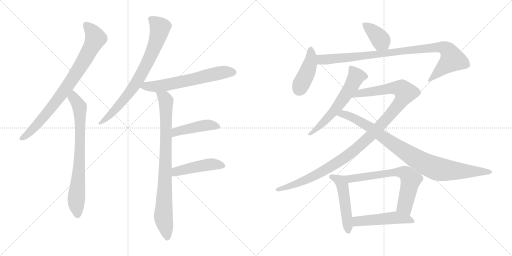
t = 0.00 s
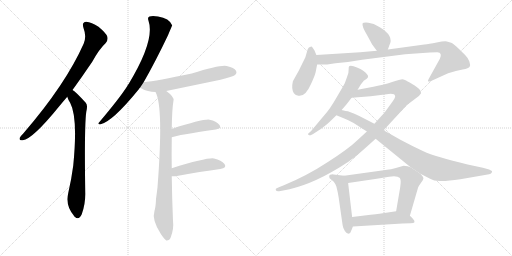
t = 2.56 s
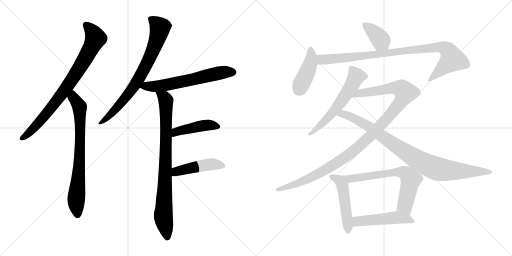
t = 5.12 s
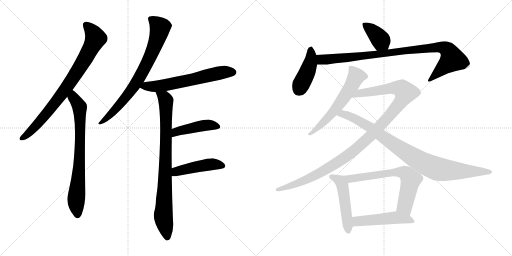
t = 7.68 s
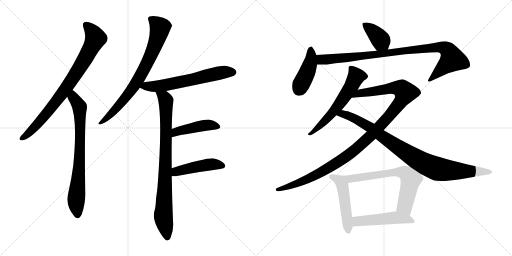
t = 10.23 s
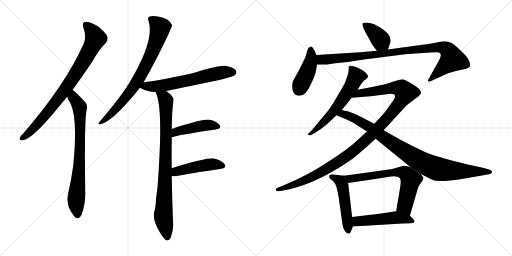
t = 12.79 s

The animated SVG that drew these frames (rendered in a browser with its animation timeline set to each time). Animation: 16 CSS @keyframes rules; one cycle of 12.79 s.

<svg version="1.1" viewBox="0 0 2048 1024" xmlns="http://www.w3.org/2000/svg">
  <g stroke="lightgray" stroke-dasharray="1,1" stroke-width="1" transform="scale(4, 4)">
    <line x1="0" y1="0" x2="256" y2="256"></line>
    <line x1="256" y1="0" x2="0" y2="256"></line>
    <line x1="128" y1="0" x2="128" y2="256"></line>
    <line x1="0" y1="128" x2="256" y2="128"></line>
    <line x1="256" y1="0" x2="512" y2="256"></line>
    <line x1="512" y1="0" x2="256" y2="256"></line>
    <line x1="384" y1="0" x2="384" y2="256"></line>
    <line x1="256" y1="128" x2="512" y2="128"></line>
  </g>
<g transform="scale(1, -1) translate(0, -850)">
   <style type="text/css">
    @keyframes keyframes0 {
      from {
       stroke: black;
       stroke-dashoffset: 819;
       stroke-width: 128;
       }
       73% {
       animation-timing-function: step-end;
       stroke: black;
       stroke-dashoffset: 0;
       stroke-width: 128;
       }
       to {
       stroke: black;
       stroke-width: 1024;
       }
       }
       #make-me-a-hanzi-animation-0 {
         animation: keyframes0 0.916504s both;
         animation-delay: 0.000000s;
         animation-timing-function: linear;
       }
    @keyframes keyframes1 {
      from {
       stroke: black;
       stroke-dashoffset: 755;
       stroke-width: 128;
       }
       71% {
       animation-timing-function: step-end;
       stroke: black;
       stroke-dashoffset: 0;
       stroke-width: 128;
       }
       to {
       stroke: black;
       stroke-width: 1024;
       }
       }
       #make-me-a-hanzi-animation-1 {
         animation: keyframes1 0.864421s both;
         animation-delay: 0.916504s;
         animation-timing-function: linear;
       }
    @keyframes keyframes2 {
      from {
       stroke: black;
       stroke-dashoffset: 765;
       stroke-width: 128;
       }
       71% {
       animation-timing-function: step-end;
       stroke: black;
       stroke-dashoffset: 0;
       stroke-width: 128;
       }
       to {
       stroke: black;
       stroke-width: 1024;
       }
       }
       #make-me-a-hanzi-animation-2 {
         animation: keyframes2 0.872559s both;
         animation-delay: 1.780925s;
         animation-timing-function: linear;
       }
    @keyframes keyframes3 {
      from {
       stroke: black;
       stroke-dashoffset: 630;
       stroke-width: 128;
       }
       67% {
       animation-timing-function: step-end;
       stroke: black;
       stroke-dashoffset: 0;
       stroke-width: 128;
       }
       to {
       stroke: black;
       stroke-width: 1024;
       }
       }
       #make-me-a-hanzi-animation-3 {
         animation: keyframes3 0.762695s both;
         animation-delay: 2.653484s;
         animation-timing-function: linear;
       }
    @keyframes keyframes4 {
      from {
       stroke: black;
       stroke-dashoffset: 856;
       stroke-width: 128;
       }
       74% {
       animation-timing-function: step-end;
       stroke: black;
       stroke-dashoffset: 0;
       stroke-width: 128;
       }
       to {
       stroke: black;
       stroke-width: 1024;
       }
       }
       #make-me-a-hanzi-animation-4 {
         animation: keyframes4 0.946615s both;
         animation-delay: 3.416179s;
         animation-timing-function: linear;
       }
    @keyframes keyframes5 {
      from {
       stroke: black;
       stroke-dashoffset: 446;
       stroke-width: 128;
       }
       59% {
       animation-timing-function: step-end;
       stroke: black;
       stroke-dashoffset: 0;
       stroke-width: 128;
       }
       to {
       stroke: black;
       stroke-width: 1024;
       }
       }
       #make-me-a-hanzi-animation-5 {
         animation: keyframes5 0.612956s both;
         animation-delay: 4.362794s;
         animation-timing-function: linear;
       }
    @keyframes keyframes6 {
      from {
       stroke: black;
       stroke-dashoffset: 459;
       stroke-width: 128;
       }
       60% {
       animation-timing-function: step-end;
       stroke: black;
       stroke-dashoffset: 0;
       stroke-width: 128;
       }
       to {
       stroke: black;
       stroke-width: 1024;
       }
       }
       #make-me-a-hanzi-animation-6 {
         animation: keyframes6 0.623535s both;
         animation-delay: 4.975750s;
         animation-timing-function: linear;
       }
    @keyframes keyframes7 {
      from {
       stroke: black;
       stroke-dashoffset: 385;
       stroke-width: 128;
       }
       56% {
       animation-timing-function: step-end;
       stroke: black;
       stroke-dashoffset: 0;
       stroke-width: 128;
       }
       to {
       stroke: black;
       stroke-width: 1024;
       }
       }
       #make-me-a-hanzi-animation-7 {
         animation: keyframes7 0.563314s both;
         animation-delay: 5.599285s;
         animation-timing-function: linear;
       }
    @keyframes keyframes8 {
      from {
       stroke: black;
       stroke-dashoffset: 423;
       stroke-width: 128;
       }
       58% {
       animation-timing-function: step-end;
       stroke: black;
       stroke-dashoffset: 0;
       stroke-width: 128;
       }
       to {
       stroke: black;
       stroke-width: 1024;
       }
       }
       #make-me-a-hanzi-animation-8 {
         animation: keyframes8 0.594238s both;
         animation-delay: 6.162599s;
         animation-timing-function: linear;
       }
    @keyframes keyframes9 {
      from {
       stroke: black;
       stroke-dashoffset: 949;
       stroke-width: 128;
       }
       76% {
       animation-timing-function: step-end;
       stroke: black;
       stroke-dashoffset: 0;
       stroke-width: 128;
       }
       to {
       stroke: black;
       stroke-width: 1024;
       }
       }
       #make-me-a-hanzi-animation-9 {
         animation: keyframes9 1.022298s both;
         animation-delay: 6.756837s;
         animation-timing-function: linear;
       }
    @keyframes keyframes10 {
      from {
       stroke: black;
       stroke-dashoffset: 596;
       stroke-width: 128;
       }
       66% {
       animation-timing-function: step-end;
       stroke: black;
       stroke-dashoffset: 0;
       stroke-width: 128;
       }
       to {
       stroke: black;
       stroke-width: 1024;
       }
       }
       #make-me-a-hanzi-animation-10 {
         animation: keyframes10 0.735026s both;
         animation-delay: 7.779135s;
         animation-timing-function: linear;
       }
    @keyframes keyframes11 {
      from {
       stroke: black;
       stroke-dashoffset: 1132;
       stroke-width: 128;
       }
       79% {
       animation-timing-function: step-end;
       stroke: black;
       stroke-dashoffset: 0;
       stroke-width: 128;
       }
       to {
       stroke: black;
       stroke-width: 1024;
       }
       }
       #make-me-a-hanzi-animation-11 {
         animation: keyframes11 1.171224s both;
         animation-delay: 8.514161s;
         animation-timing-function: linear;
       }
    @keyframes keyframes12 {
      from {
       stroke: black;
       stroke-dashoffset: 922;
       stroke-width: 128;
       }
       75% {
       animation-timing-function: step-end;
       stroke: black;
       stroke-dashoffset: 0;
       stroke-width: 128;
       }
       to {
       stroke: black;
       stroke-width: 1024;
       }
       }
       #make-me-a-hanzi-animation-12 {
         animation: keyframes12 1.000326s both;
         animation-delay: 9.685385s;
         animation-timing-function: linear;
       }
    @keyframes keyframes13 {
      from {
       stroke: black;
       stroke-dashoffset: 498;
       stroke-width: 128;
       }
       62% {
       animation-timing-function: step-end;
       stroke: black;
       stroke-dashoffset: 0;
       stroke-width: 128;
       }
       to {
       stroke: black;
       stroke-width: 1024;
       }
       }
       #make-me-a-hanzi-animation-13 {
         animation: keyframes13 0.655273s both;
         animation-delay: 10.685711s;
         animation-timing-function: linear;
       }
    @keyframes keyframes14 {
      from {
       stroke: black;
       stroke-dashoffset: 674;
       stroke-width: 128;
       }
       69% {
       animation-timing-function: step-end;
       stroke: black;
       stroke-dashoffset: 0;
       stroke-width: 128;
       }
       to {
       stroke: black;
       stroke-width: 1024;
       }
       }
       #make-me-a-hanzi-animation-14 {
         animation: keyframes14 0.798503s both;
         animation-delay: 11.340984s;
         animation-timing-function: linear;
       }
    @keyframes keyframes15 {
      from {
       stroke: black;
       stroke-dashoffset: 495;
       stroke-width: 128;
       }
       62% {
       animation-timing-function: step-end;
       stroke: black;
       stroke-dashoffset: 0;
       stroke-width: 128;
       }
       to {
       stroke: black;
       stroke-width: 1024;
       }
       }
       #make-me-a-hanzi-animation-15 {
         animation: keyframes15 0.652832s both;
         animation-delay: 12.139487s;
         animation-timing-function: linear;
       }
</style>
<path d="M 290.0 490.5 Q 327.0 541.5 369.0 603.5 Q 397.0 654.5 423.0 678.5 Q 433.0 688.5 429.0 704.5 Q 425.0 717.5 394.0 743.5 Q 366.0 762.5 345.0 763.5 Q 326.0 762.5 334.0 738.5 Q 347.0 704.5 335.0 676.5 Q 263.0 513.5 93.0 316.5 Q 83.0 306.5 79.0 299.5 Q 75.0 286.5 91.0 289.5 Q 130.0 293.5 237.0 425.5 Q 252.0 443.5 269.0 463.5 L 290.0 490.5 Z" fill="lightgray"></path> 
<path d="M 269.0 463.5 Q 273.0 450.5 281.0 438.5 Q 312.0 380.5 293.0 188.5 Q 286.0 134.5 273.0 78.5 Q 261.0 27.5 295.0 -11.5 Q 296.0 -14.5 299.0 -16.5 Q 315.0 -32.5 327.0 -6.5 Q 342.0 33.5 341.0 78.5 Q 337.0 343.5 345.0 402.5 Q 352.0 429.5 343.0 439.5 Q 301.0 485.5 290.0 490.5 C 266.0 508.5 258.0 491.5 269.0 463.5 Z" fill="lightgray"></path> 
<path d="M 574.0 520.5 Q 622.0 604.5 672.0 709.5 Q 688.0 748.5 689.0 748.5 Q 677.0 778.5 632.0 784.5 Q 610.0 788.5 598.0 784.5 Q 589.0 780.5 594.0 767.5 Q 621.0 689.5 514.0 513.5 Q 511.0 512.5 510.0 507.5 Q 479.0 458.5 396.0 360.5 Q 389.0 353.5 400.0 352.5 Q 448.0 361.5 556.0 494.5 Q 557.0 497.5 560.0 499.5 L 574.0 520.5 Z" fill="lightgray"></path> 
<path d="M 665.0 486.5 Q 771.0 508.5 882.0 531.5 Q 931.0 543.5 940.0 550.5 Q 949.0 557.5 944.0 567.5 Q 937.0 579.5 907.0 586.5 Q 883.0 592.5 767.0 556.5 Q 626.0 526.5 575.0 521.5 Q 574.0 521.5 574.0 520.5 C 545.0 514.5 534.0 512.5 560.0 499.5 Q 561.0 499.5 564.0 497.5 Q 591.0 482.5 622.0 482.5 L 665.0 486.5 Z" fill="lightgray"></path> 
<path d="M 687.0 177.5 Q 686.0 235.5 687.0 290.5 Q 687.0 296.5 687.0 301.5 L 687.0 334.5 Q 688.0 413.5 694.0 448.5 Q 697.0 463.5 665.0 486.5 C 642.0 505.5 611.0 510.5 622.0 482.5 Q 655.0 422.5 630.0 101.5 Q 627.0 76.5 624.0 54.5 Q 623.0 23.5 618.0 7.5 Q 606.0 -28.5 644.0 -86.5 Q 657.0 -105.5 665.0 -111.5 Q 678.0 -112.5 683.0 -98.5 Q 696.0 -64.5 692.0 -32.5 Q 688.0 61.5 687.0 145.5 L 687.0 177.5 Z" fill="lightgray"></path> 
<path d="M 687.0 301.5 Q 711.0 310.5 863.0 332.5 Q 888.0 336.5 878.0 350.5 Q 866.0 366.5 838.0 371.5 Q 811.0 374.5 687.0 334.5 C 658.0 325.5 658.0 292.5 687.0 301.5 Z" fill="lightgray"></path> 
<path d="M 687.0 145.5 Q 693.0 144.5 702.0 145.5 Q 805.0 164.5 881.0 174.5 Q 909.0 178.5 898.0 194.5 Q 886.0 210.5 856.0 216.5 Q 828.0 220.5 687.0 177.5 C 658.0 168.5 657.0 147.5 687.0 145.5 Z" fill="lightgray"></path> 
<path d="M 1551.5 652.5 L 1557.5 669.5 Q 1577.5 707.5 1517.5 742.5 Q 1494.5 757.5 1473.5 759.5 Q 1452.5 760.5 1450.5 757.5 Q 1446.5 746.5 1467.5 711.5 L 1485.5 678.5 Q 1488.5 671.5 1507.5 647.5 C 1526.5 623.5 1541.5 624.5 1551.5 652.5 Z" fill="lightgray"></path> 
<path d="M 1265.5 630.5 L 1257.5 649.5 L 1248.5 662.5 Q 1247.5 665.5 1242.5 663.5 Q 1234.5 663.5 1230.5 652.5 L 1221.5 621.5 L 1195.5 568.5 L 1171.5 525.5 Q 1164.5 494.5 1175.5 477.5 Q 1182.5 468.5 1193.5 467.5 Q 1221.5 462.5 1243.5 513.5 Q 1258.5 545.5 1262.5 561.5 L 1268.5 592.5 L 1265.5 630.5 Z" fill="lightgray"></path> 
<path d="M 1507.5 647.5 L 1440.5 641.5 L 1265.5 630.5 C 1235.5 628.5 1238.5 592.5 1268.5 592.5 L 1308.5 592.5 L 1341.5 597.5 L 1391.5 602.5 L 1448.5 611.5 L 1620.5 633.5 L 1719.5 640.5 Q 1728.5 641.5 1749.5 641.5 Q 1770.5 640.5 1759.5 615.5 L 1718.5 541.5 Q 1709.5 526.5 1712.5 525.5 Q 1714.5 521.5 1726.5 527.5 L 1792.5 557.5 Q 1825.5 568.5 1850.5 572.5 Q 1875.5 576.5 1878.5 583.5 Q 1882.5 589.5 1877.5 604.5 Q 1872.5 618.5 1860.5 630.5 Q 1817.5 673.5 1807.5 678.5 Q 1798.5 682.5 1787.5 684.5 Q 1777.5 686.5 1746.5 680.5 Q 1715.5 674.5 1697.5 672.5 L 1551.5 652.5 L 1507.5 647.5 Z" fill="lightgray"></path> 
<path d="M 1430.5 491.5 L 1442.5 511.5 Q 1454.5 527.5 1456.5 528.5 L 1465.5 534.5 Q 1476.5 542.5 1469.5 551.5 Q 1458.5 568.5 1430.5 579.5 Q 1403.5 590.5 1396.5 585.5 Q 1394.5 583.5 1394.5 572.5 Q 1395.5 560.5 1388.5 543.5 L 1379.5 518.5 Q 1377.5 513.5 1348.5 464.5 Q 1320.5 414.5 1295.5 387.5 L 1244.5 326.5 L 1234.5 317.5 Q 1229.5 314.5 1233.5 311.5 Q 1237.5 307.5 1242.5 309.5 L 1252.5 314.5 Q 1292.5 340.5 1301.5 348.5 Q 1311.5 355.5 1345.5 389.5 L 1366.5 410.5 L 1385.5 432.5 L 1406.5 459.5 L 1430.5 491.5 Z" fill="lightgray"></path> 
<path d="M 1467.5 324.5 L 1430.5 290.5 Q 1394.5 255.5 1311.5 202.5 Q 1229.5 148.5 1135.5 109.5 L 1115.5 101.5 Q 1104.5 96.5 1103.5 95.5 Q 1102.5 93.5 1103.5 89.5 Q 1105.5 84.5 1116.5 85.5 L 1132.5 88.5 Q 1234.5 105.5 1357.5 180.5 Q 1394.5 202.5 1420.5 223.5 Q 1446.5 244.5 1502.5 295.5 L 1534.5 329.5 L 1626.5 429.5 L 1675.5 466.5 L 1684.5 477.5 Q 1684.5 485.5 1677.5 493.5 Q 1670.5 501.5 1648.5 514.5 Q 1627.5 527.5 1619.5 530.5 Q 1612.5 533.5 1604.5 532.5 Q 1596.5 531.5 1568.5 522.5 Q 1541.5 512.5 1493.5 503.5 L 1430.5 491.5 C 1401.5 485.5 1376.5 457.5 1406.5 459.5 L 1482.5 465.5 L 1562.5 475.5 Q 1569.5 475.5 1575.5 473.5 Q 1578.5 472.5 1580.5 466.5 Q 1582.5 460.5 1564.5 436.5 L 1538.5 400.5 L 1497.5 355.5 L 1467.5 324.5 Z" fill="lightgray"></path> 
<path d="M 1414.5 358.5 L 1467.5 324.5 L 1502.5 295.5 L 1642.5 181.5 L 1681.5 155.5 L 1718.5 136.5 Q 1734.5 126.5 1760.5 126.5 Q 1787.5 125.5 1841.5 133.5 L 1956.5 153.5 Q 1963.5 154.5 1966.5 159.5 Q 1969.5 163.5 1967.5 166.5 Q 1965.5 168.5 1956.5 172.5 L 1931.5 179.5 L 1870.5 192.5 Q 1741.5 223.5 1693.5 245.5 Q 1646.5 267.5 1601.5 291.5 L 1534.5 329.5 L 1497.5 355.5 L 1460.5 374.5 Q 1438.5 386.5 1417.5 395.5 L 1391.5 405.5 Q 1371.5 408.5 1366.5 410.5 C 1337.5 416.5 1317.5 400.5 1345.5 389.5 L 1374.5 377.5 Q 1395.5 369.5 1414.5 358.5 Z" fill="lightgray"></path> 
<path d="M 1376.5 147.5 L 1334.5 152.5 Q 1329.5 153.5 1320.5 151.5 Q 1314.5 149.5 1318.5 137.5 L 1330.5 127.5 Q 1337.5 123.5 1345.5 104.5 Q 1351.5 81.5 1354.5 61.5 L 1370.5 -50.5 Q 1372.5 -63.5 1379.5 -73.5 Q 1386.5 -84.5 1394.5 -84.5 Q 1402.5 -82.5 1406.5 -68.5 L 1411.5 -55.5 L 1408.5 -17.5 L 1392.5 118.5 C 1389.5 145.5 1389.5 145.5 1376.5 147.5 Z" fill="lightgray"></path> 
<path d="M 1642.5 181.5 L 1630.5 185.5 L 1614.5 187.5 L 1583.5 178.5 Q 1572.5 174.5 1527.5 168.5 L 1376.5 147.5 C 1346.5 143.5 1362.5 114.5 1392.5 118.5 L 1500.5 134.5 Q 1523.5 137.5 1556.5 143.5 Q 1589.5 148.5 1599.5 138.5 Q 1602.5 132.5 1602.5 127.5 Q 1603.5 121.5 1600.5 99.5 L 1584.5 5.5 C 1579.5 -24.5 1631.5 -41.5 1639.5 -12.5 L 1671.5 97.5 Q 1671.5 100.5 1676.5 108.5 L 1685.5 121.5 Q 1691.5 129.5 1693.5 135.5 Q 1695.5 141.5 1681.5 155.5 L 1642.5 181.5 Z" fill="lightgray"></path> 
<path d="M 1411.5 -55.5 L 1610.5 -43.5 Q 1620.5 -42.5 1642.5 -42.5 Q 1668.5 -42.5 1651.5 -24.5 Q 1644.5 -16.5 1639.5 -12.5 C 1617.5 7.5 1614.5 9.5 1584.5 5.5 L 1517.5 -4.5 Q 1505.5 -6.5 1482.5 -8.5 L 1408.5 -17.5 C 1378.5 -21.5 1381.5 -57.5 1411.5 -55.5 Z" fill="lightgray"></path> 
      <clipPath id="make-me-a-hanzi-clip-0">
      <path d="M 290.0 490.5 Q 327.0 541.5 369.0 603.5 Q 397.0 654.5 423.0 678.5 Q 433.0 688.5 429.0 704.5 Q 425.0 717.5 394.0 743.5 Q 366.0 762.5 345.0 763.5 Q 326.0 762.5 334.0 738.5 Q 347.0 704.5 335.0 676.5 Q 263.0 513.5 93.0 316.5 Q 83.0 306.5 79.0 299.5 Q 75.0 286.5 91.0 289.5 Q 130.0 293.5 237.0 425.5 Q 252.0 443.5 269.0 463.5 L 290.0 490.5 Z" fill="lightgray"></path>
      </clipPath>
      <path clip-path="url(#make-me-a-hanzi-clip-0)" d="M 345.0 748.5 L 371.0 721.5 L 381.0 694.5 L 347.0 626.5 L 267.0 501.5 L 198.0 409.5 L 117.0 319.5 L 88.0 298.5 " fill="none" id="make-me-a-hanzi-animation-0" stroke-dasharray="691 1382" stroke-linecap="round"></path>

      <clipPath id="make-me-a-hanzi-clip-1">
      <path d="M 269.0 463.5 Q 273.0 450.5 281.0 438.5 Q 312.0 380.5 293.0 188.5 Q 286.0 134.5 273.0 78.5 Q 261.0 27.5 295.0 -11.5 Q 296.0 -14.5 299.0 -16.5 Q 315.0 -32.5 327.0 -6.5 Q 342.0 33.5 341.0 78.5 Q 337.0 343.5 345.0 402.5 Q 352.0 429.5 343.0 439.5 Q 301.0 485.5 290.0 490.5 C 266.0 508.5 258.0 491.5 269.0 463.5 Z" fill="lightgray"></path>
      </clipPath>
      <path clip-path="url(#make-me-a-hanzi-clip-1)" d="M 290.0 483.5 L 294.0 459.5 L 319.0 422.5 L 318.0 202.5 L 305.0 53.5 L 311.0 -6.5 " fill="none" id="make-me-a-hanzi-animation-1" stroke-dasharray="627 1254" stroke-linecap="round"></path>

      <clipPath id="make-me-a-hanzi-clip-2">
      <path d="M 574.0 520.5 Q 622.0 604.5 672.0 709.5 Q 688.0 748.5 689.0 748.5 Q 677.0 778.5 632.0 784.5 Q 610.0 788.5 598.0 784.5 Q 589.0 780.5 594.0 767.5 Q 621.0 689.5 514.0 513.5 Q 511.0 512.5 510.0 507.5 Q 479.0 458.5 396.0 360.5 Q 389.0 353.5 400.0 352.5 Q 448.0 361.5 556.0 494.5 Q 557.0 497.5 560.0 499.5 L 574.0 520.5 Z" fill="lightgray"></path>
      </clipPath>
      <path clip-path="url(#make-me-a-hanzi-clip-2)" d="M 603.0 774.5 L 641.0 740.5 L 597.0 614.5 L 519.0 480.5 L 458.0 408.5 L 402.0 358.5 " fill="none" id="make-me-a-hanzi-animation-2" stroke-dasharray="637 1274" stroke-linecap="round"></path>

      <clipPath id="make-me-a-hanzi-clip-3">
      <path d="M 665.0 486.5 Q 771.0 508.5 882.0 531.5 Q 931.0 543.5 940.0 550.5 Q 949.0 557.5 944.0 567.5 Q 937.0 579.5 907.0 586.5 Q 883.0 592.5 767.0 556.5 Q 626.0 526.5 575.0 521.5 Q 574.0 521.5 574.0 520.5 C 545.0 514.5 534.0 512.5 560.0 499.5 Q 561.0 499.5 564.0 497.5 Q 591.0 482.5 622.0 482.5 L 665.0 486.5 Z" fill="lightgray"></path>
      </clipPath>
      <path clip-path="url(#make-me-a-hanzi-clip-3)" d="M 565.0 503.5 L 668.0 511.5 L 879.0 558.5 L 933.0 561.5 " fill="none" id="make-me-a-hanzi-animation-3" stroke-dasharray="502 1004" stroke-linecap="round"></path>

      <clipPath id="make-me-a-hanzi-clip-4">
      <path d="M 687.0 177.5 Q 686.0 235.5 687.0 290.5 Q 687.0 296.5 687.0 301.5 L 687.0 334.5 Q 688.0 413.5 694.0 448.5 Q 697.0 463.5 665.0 486.5 C 642.0 505.5 611.0 510.5 622.0 482.5 Q 655.0 422.5 630.0 101.5 Q 627.0 76.5 624.0 54.5 Q 623.0 23.5 618.0 7.5 Q 606.0 -28.5 644.0 -86.5 Q 657.0 -105.5 665.0 -111.5 Q 678.0 -112.5 683.0 -98.5 Q 696.0 -64.5 692.0 -32.5 Q 688.0 61.5 687.0 145.5 L 687.0 177.5 Z" fill="lightgray"></path>
      </clipPath>
      <path clip-path="url(#make-me-a-hanzi-clip-4)" d="M 629.0 482.5 L 659.0 456.5 L 663.0 445.5 L 664.0 270.5 L 653.0 -16.5 L 668.0 -101.5 " fill="none" id="make-me-a-hanzi-animation-4" stroke-dasharray="728 1456" stroke-linecap="round"></path>

      <clipPath id="make-me-a-hanzi-clip-5">
      <path d="M 687.0 301.5 Q 711.0 310.5 863.0 332.5 Q 888.0 336.5 878.0 350.5 Q 866.0 366.5 838.0 371.5 Q 811.0 374.5 687.0 334.5 C 658.0 325.5 658.0 292.5 687.0 301.5 Z" fill="lightgray"></path>
      </clipPath>
      <path clip-path="url(#make-me-a-hanzi-clip-5)" d="M 688.0 307.5 L 705.0 324.5 L 726.0 330.5 L 834.0 350.5 L 868.0 343.5 " fill="none" id="make-me-a-hanzi-animation-5" stroke-dasharray="318 636" stroke-linecap="round"></path>

      <clipPath id="make-me-a-hanzi-clip-6">
      <path d="M 687.0 145.5 Q 693.0 144.5 702.0 145.5 Q 805.0 164.5 881.0 174.5 Q 909.0 178.5 898.0 194.5 Q 886.0 210.5 856.0 216.5 Q 828.0 220.5 687.0 177.5 C 658.0 168.5 657.0 147.5 687.0 145.5 Z" fill="lightgray"></path>
      </clipPath>
      <path clip-path="url(#make-me-a-hanzi-clip-6)" d="M 695.0 150.5 L 707.0 165.5 L 750.0 176.5 L 852.0 193.5 L 887.0 186.5 " fill="none" id="make-me-a-hanzi-animation-6" stroke-dasharray="331 662" stroke-linecap="round"></path>

      <clipPath id="make-me-a-hanzi-clip-7">
      <path d="M 1551.5 652.5 L 1557.5 669.5 Q 1577.5 707.5 1517.5 742.5 Q 1494.5 757.5 1473.5 759.5 Q 1452.5 760.5 1450.5 757.5 Q 1446.5 746.5 1467.5 711.5 L 1485.5 678.5 Q 1488.5 671.5 1507.5 647.5 C 1526.5 623.5 1541.5 624.5 1551.5 652.5 Z" fill="lightgray"></path>
      </clipPath>
      <path clip-path="url(#make-me-a-hanzi-clip-7)" d="M 1455.5 753.5 L 1508.5 709.5 L 1543.5 660.5 " fill="none" id="make-me-a-hanzi-animation-7" stroke-dasharray="257 514" stroke-linecap="round"></path>

      <clipPath id="make-me-a-hanzi-clip-8">
      <path d="M 1265.5 630.5 L 1257.5 649.5 L 1248.5 662.5 Q 1247.5 665.5 1242.5 663.5 Q 1234.5 663.5 1230.5 652.5 L 1221.5 621.5 L 1195.5 568.5 L 1171.5 525.5 Q 1164.5 494.5 1175.5 477.5 Q 1182.5 468.5 1193.5 467.5 Q 1221.5 462.5 1243.5 513.5 Q 1258.5 545.5 1262.5 561.5 L 1268.5 592.5 L 1265.5 630.5 Z" fill="lightgray"></path>
      </clipPath>
      <path clip-path="url(#make-me-a-hanzi-clip-8)" d="M 1243.5 650.5 L 1240.5 596.5 L 1195.5 492.5 " fill="none" id="make-me-a-hanzi-animation-8" stroke-dasharray="295 590" stroke-linecap="round"></path>

      <clipPath id="make-me-a-hanzi-clip-9">
      <path d="M 1507.5 647.5 L 1440.5 641.5 L 1265.5 630.5 C 1235.5 628.5 1238.5 592.5 1268.5 592.5 L 1308.5 592.5 L 1341.5 597.5 L 1391.5 602.5 L 1448.5 611.5 L 1620.5 633.5 L 1719.5 640.5 Q 1728.5 641.5 1749.5 641.5 Q 1770.5 640.5 1759.5 615.5 L 1718.5 541.5 Q 1709.5 526.5 1712.5 525.5 Q 1714.5 521.5 1726.5 527.5 L 1792.5 557.5 Q 1825.5 568.5 1850.5 572.5 Q 1875.5 576.5 1878.5 583.5 Q 1882.5 589.5 1877.5 604.5 Q 1872.5 618.5 1860.5 630.5 Q 1817.5 673.5 1807.5 678.5 Q 1798.5 682.5 1787.5 684.5 Q 1777.5 686.5 1746.5 680.5 Q 1715.5 674.5 1697.5 672.5 L 1551.5 652.5 L 1507.5 647.5 Z" fill="lightgray"></path>
      </clipPath>
      <path clip-path="url(#make-me-a-hanzi-clip-9)" d="M 1273.5 624.5 L 1284.5 612.5 L 1311.5 612.5 L 1728.5 659.5 L 1759.5 661.5 L 1785.5 654.5 L 1795.5 645.5 L 1808.5 613.5 L 1719.5 527.5 " fill="none" id="make-me-a-hanzi-animation-9" stroke-dasharray="821 1642" stroke-linecap="round"></path>

      <clipPath id="make-me-a-hanzi-clip-10">
      <path d="M 1430.5 491.5 L 1442.5 511.5 Q 1454.5 527.5 1456.5 528.5 L 1465.5 534.5 Q 1476.5 542.5 1469.5 551.5 Q 1458.5 568.5 1430.5 579.5 Q 1403.5 590.5 1396.5 585.5 Q 1394.5 583.5 1394.5 572.5 Q 1395.5 560.5 1388.5 543.5 L 1379.5 518.5 Q 1377.5 513.5 1348.5 464.5 Q 1320.5 414.5 1295.5 387.5 L 1244.5 326.5 L 1234.5 317.5 Q 1229.5 314.5 1233.5 311.5 Q 1237.5 307.5 1242.5 309.5 L 1252.5 314.5 Q 1292.5 340.5 1301.5 348.5 Q 1311.5 355.5 1345.5 389.5 L 1366.5 410.5 L 1385.5 432.5 L 1406.5 459.5 L 1430.5 491.5 Z" fill="lightgray"></path>
      </clipPath>
      <path clip-path="url(#make-me-a-hanzi-clip-10)" d="M 1401.5 578.5 L 1423.5 547.5 L 1403.5 502.5 L 1326.5 393.5 L 1238.5 313.5 " fill="none" id="make-me-a-hanzi-animation-10" stroke-dasharray="468 936" stroke-linecap="round"></path>

      <clipPath id="make-me-a-hanzi-clip-11">
      <path d="M 1467.5 324.5 L 1430.5 290.5 Q 1394.5 255.5 1311.5 202.5 Q 1229.5 148.5 1135.5 109.5 L 1115.5 101.5 Q 1104.5 96.5 1103.5 95.5 Q 1102.5 93.5 1103.5 89.5 Q 1105.5 84.5 1116.5 85.5 L 1132.5 88.5 Q 1234.5 105.5 1357.5 180.5 Q 1394.5 202.5 1420.5 223.5 Q 1446.5 244.5 1502.5 295.5 L 1534.5 329.5 L 1626.5 429.5 L 1675.5 466.5 L 1684.5 477.5 Q 1684.5 485.5 1677.5 493.5 Q 1670.5 501.5 1648.5 514.5 Q 1627.5 527.5 1619.5 530.5 Q 1612.5 533.5 1604.5 532.5 Q 1596.5 531.5 1568.5 522.5 Q 1541.5 512.5 1493.5 503.5 L 1430.5 491.5 C 1401.5 485.5 1376.5 457.5 1406.5 459.5 L 1482.5 465.5 L 1562.5 475.5 Q 1569.5 475.5 1575.5 473.5 Q 1578.5 472.5 1580.5 466.5 Q 1582.5 460.5 1564.5 436.5 L 1538.5 400.5 L 1497.5 355.5 L 1467.5 324.5 Z" fill="lightgray"></path>
      </clipPath>
      <path clip-path="url(#make-me-a-hanzi-clip-11)" d="M 1413.5 462.5 L 1437.5 477.5 L 1572.5 498.5 L 1599.5 497.5 L 1621.5 480.5 L 1601.5 442.5 L 1554.5 383.5 L 1478.5 303.5 L 1401.5 236.5 L 1310.5 175.5 L 1240.5 138.5 L 1111.5 92.5 " fill="none" id="make-me-a-hanzi-animation-11" stroke-dasharray="1004 2008" stroke-linecap="round"></path>

      <clipPath id="make-me-a-hanzi-clip-12">
      <path d="M 1414.5 358.5 L 1467.5 324.5 L 1502.5 295.5 L 1642.5 181.5 L 1681.5 155.5 L 1718.5 136.5 Q 1734.5 126.5 1760.5 126.5 Q 1787.5 125.5 1841.5 133.5 L 1956.5 153.5 Q 1963.5 154.5 1966.5 159.5 Q 1969.5 163.5 1967.5 166.5 Q 1965.5 168.5 1956.5 172.5 L 1931.5 179.5 L 1870.5 192.5 Q 1741.5 223.5 1693.5 245.5 Q 1646.5 267.5 1601.5 291.5 L 1534.5 329.5 L 1497.5 355.5 L 1460.5 374.5 Q 1438.5 386.5 1417.5 395.5 L 1391.5 405.5 Q 1371.5 408.5 1366.5 410.5 C 1337.5 416.5 1317.5 400.5 1345.5 389.5 L 1374.5 377.5 Q 1395.5 369.5 1414.5 358.5 Z" fill="lightgray"></path>
      </clipPath>
      <path clip-path="url(#make-me-a-hanzi-clip-12)" d="M 1354.5 390.5 L 1380.5 392.5 L 1430.5 369.5 L 1481.5 340.5 L 1635.5 232.5 L 1733.5 180.5 L 1797.5 168.5 L 1959.5 164.5 " fill="none" id="make-me-a-hanzi-animation-12" stroke-dasharray="794 1588" stroke-linecap="round"></path>

      <clipPath id="make-me-a-hanzi-clip-13">
      <path d="M 1376.5 147.5 L 1334.5 152.5 Q 1329.5 153.5 1320.5 151.5 Q 1314.5 149.5 1318.5 137.5 L 1330.5 127.5 Q 1337.5 123.5 1345.5 104.5 Q 1351.5 81.5 1354.5 61.5 L 1370.5 -50.5 Q 1372.5 -63.5 1379.5 -73.5 Q 1386.5 -84.5 1394.5 -84.5 Q 1402.5 -82.5 1406.5 -68.5 L 1411.5 -55.5 L 1408.5 -17.5 L 1392.5 118.5 C 1389.5 145.5 1389.5 145.5 1376.5 147.5 Z" fill="lightgray"></path>
      </clipPath>
      <path clip-path="url(#make-me-a-hanzi-clip-13)" d="M 1328.5 143.5 L 1361.5 125.5 L 1369.5 108.5 L 1393.5 -75.5 " fill="none" id="make-me-a-hanzi-animation-13" stroke-dasharray="370 740" stroke-linecap="round"></path>

      <clipPath id="make-me-a-hanzi-clip-14">
      <path d="M 1642.5 181.5 L 1630.5 185.5 L 1614.5 187.5 L 1583.5 178.5 Q 1572.5 174.5 1527.5 168.5 L 1376.5 147.5 C 1346.5 143.5 1362.5 114.5 1392.5 118.5 L 1500.5 134.5 Q 1523.5 137.5 1556.5 143.5 Q 1589.5 148.5 1599.5 138.5 Q 1602.5 132.5 1602.5 127.5 Q 1603.5 121.5 1600.5 99.5 L 1584.5 5.5 C 1579.5 -24.5 1631.5 -41.5 1639.5 -12.5 L 1671.5 97.5 Q 1671.5 100.5 1676.5 108.5 L 1685.5 121.5 Q 1691.5 129.5 1693.5 135.5 Q 1695.5 141.5 1681.5 155.5 L 1642.5 181.5 Z" fill="lightgray"></path>
      </clipPath>
      <path clip-path="url(#make-me-a-hanzi-clip-14)" d="M 1384.5 145.5 L 1401.5 136.5 L 1539.5 157.5 L 1616.5 160.5 L 1643.5 132.5 L 1618.5 26.5 L 1634.5 -3.5 " fill="none" id="make-me-a-hanzi-animation-14" stroke-dasharray="546 1092" stroke-linecap="round"></path>

      <clipPath id="make-me-a-hanzi-clip-15">
      <path d="M 1411.5 -55.5 L 1610.5 -43.5 Q 1620.5 -42.5 1642.5 -42.5 Q 1668.5 -42.5 1651.5 -24.5 Q 1644.5 -16.5 1639.5 -12.5 C 1617.5 7.5 1614.5 9.5 1584.5 5.5 L 1517.5 -4.5 Q 1505.5 -6.5 1482.5 -8.5 L 1408.5 -17.5 C 1378.5 -21.5 1381.5 -57.5 1411.5 -55.5 Z" fill="lightgray"></path>
      </clipPath>
      <path clip-path="url(#make-me-a-hanzi-clip-15)" d="M 1418.5 -48.5 L 1433.5 -34.5 L 1581.5 -19.5 L 1631.5 -26.5 L 1648.5 -34.5 " fill="none" id="make-me-a-hanzi-animation-15" stroke-dasharray="367 734" stroke-linecap="round"></path>

</g>
</svg>
